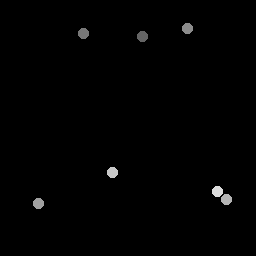

The table this chart was drawn from, first rows:
143.25, 37.25
84, 34
188.2, 28.75
39, 204
227, 200
113, 173
218, 192
